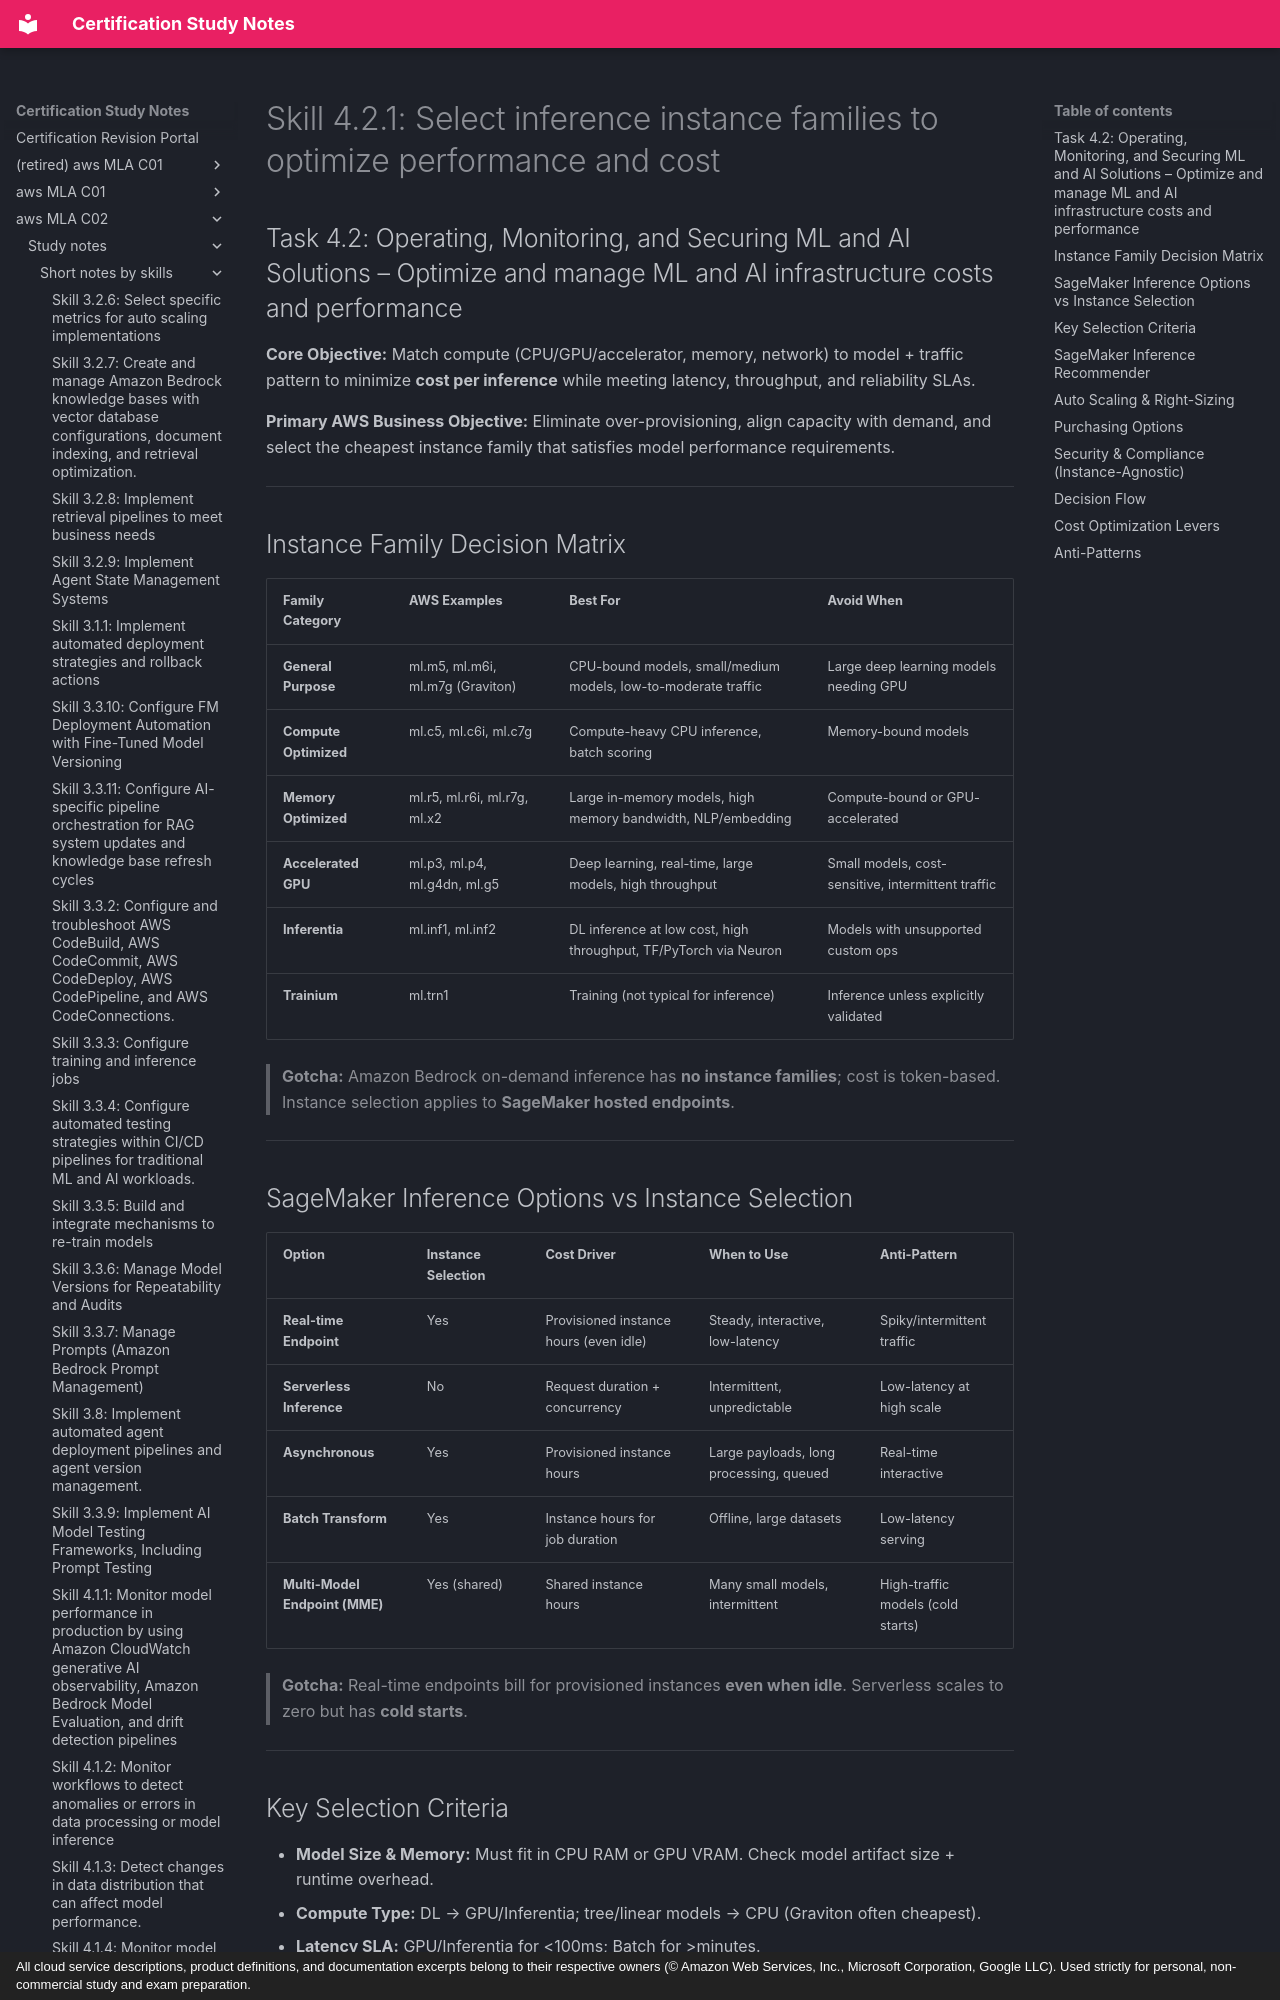

repository: monitus2022/cert_study_notes · page: aws_MLA_C02/study_notes/short_notes_by_skills/4.2.1/index.html · generator: mkdocs · copyright: All cloud service descriptions, product definitions, and documentation excerpts belong to their respective owners (© Amazon Web Services, Inc., Microsoft Corporation, Google LLC). Used strictly for personal, non-commercial study and exam preparation.

# Skill 4.2.1: Select inference instance families to optimize performance and cost
## Task 4.2: Operating, Monitoring, and Securing ML and AI Solutions – Optimize and manage ML and AI infrastructure costs and performance

**Core Objective:** Match compute (CPU/GPU/accelerator, memory, network) to model + traffic pattern to minimize **cost per inference** while meeting latency, throughput, and reliability SLAs.

**Primary AWS Business Objective:** Eliminate over-provisioning, align capacity with demand, and select the cheapest instance family that satisfies model performance requirements.

---

## Instance Family Decision Matrix

| Family Category | AWS Examples | Best For | Avoid When |
|---|---|---|---|
| **General Purpose** | ml.m5, ml.m6i, ml.m7g (Graviton) | CPU-bound models, small/medium models, low-to-moderate traffic | Large deep learning models needing GPU |
| **Compute Optimized** | ml.c5, ml.c6i, ml.c7g | Compute-heavy CPU inference, batch scoring | Memory-bound models |
| **Memory Optimized** | ml.r5, ml.r6i, ml.r7g, ml.x2 | Large in-memory models, high memory bandwidth, NLP/embedding | Compute-bound or GPU-accelerated |
| **Accelerated GPU** | ml.p3, ml.p4, ml.g4dn, ml.g5 | Deep learning, real-time, large models, high throughput | Small models, cost-sensitive, intermittent traffic |
| **Inferentia** | ml.inf1, ml.inf2 | DL inference at low cost, high throughput, TF/PyTorch via Neuron | Models with unsupported custom ops |
| **Trainium** | ml.trn1 | Training (not typical for inference) | Inference unless explicitly validated |

> **Gotcha:** Amazon Bedrock on-demand inference has **no instance families**; cost is token-based. Instance selection applies to **SageMaker hosted endpoints**.

---

## SageMaker Inference Options vs Instance Selection

| Option | Instance Selection | Cost Driver | When to Use | Anti-Pattern |
|---|---|---|---|---|
| **Real-time Endpoint** | Yes | Provisioned instance hours (even idle) | Steady, interactive, low-latency | Spiky/intermittent traffic |
| **Serverless Inference** | No | Request duration + concurrency | Intermittent, unpredictable | Low-latency at high scale |
| **Asynchronous** | Yes | Provisioned instance hours | Large payloads, long processing, queued | Real-time interactive |
| **Batch Transform** | Yes | Instance hours for job duration | Offline, large datasets | Low-latency serving |
| **Multi-Model Endpoint (MME)** | Yes (shared) | Shared instance hours | Many small models, intermittent | High-traffic models (cold starts) |

> **Gotcha:** Real-time endpoints bill for provisioned instances **even when idle**. Serverless scales to zero but has **cold starts**.

---
